Image classification data set "DR" (AnasAnwar11/eye-disease-prediction on GitHub). Class labels (10): tlevel0, tlevel1, tlevel2, tlevel3, tlevel4, level 0 - no DR, level 1 - mild DR, level 2 - moderate DR, level 3 - severe DR, level 4 - proliferative DR.

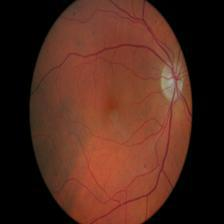
Label: level 2 - moderate DR

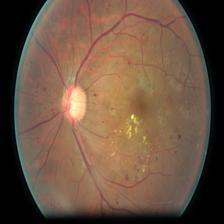
Label: tlevel3

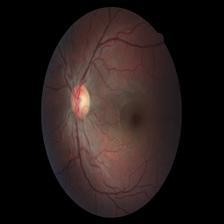
Label: level 0 - no DR

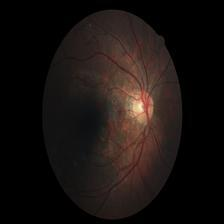
Label: level 3 - severe DR

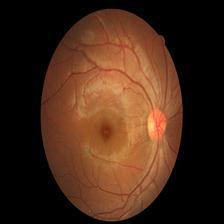
Label: tlevel0

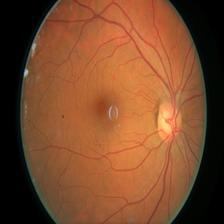
Label: level 1 - mild DR
